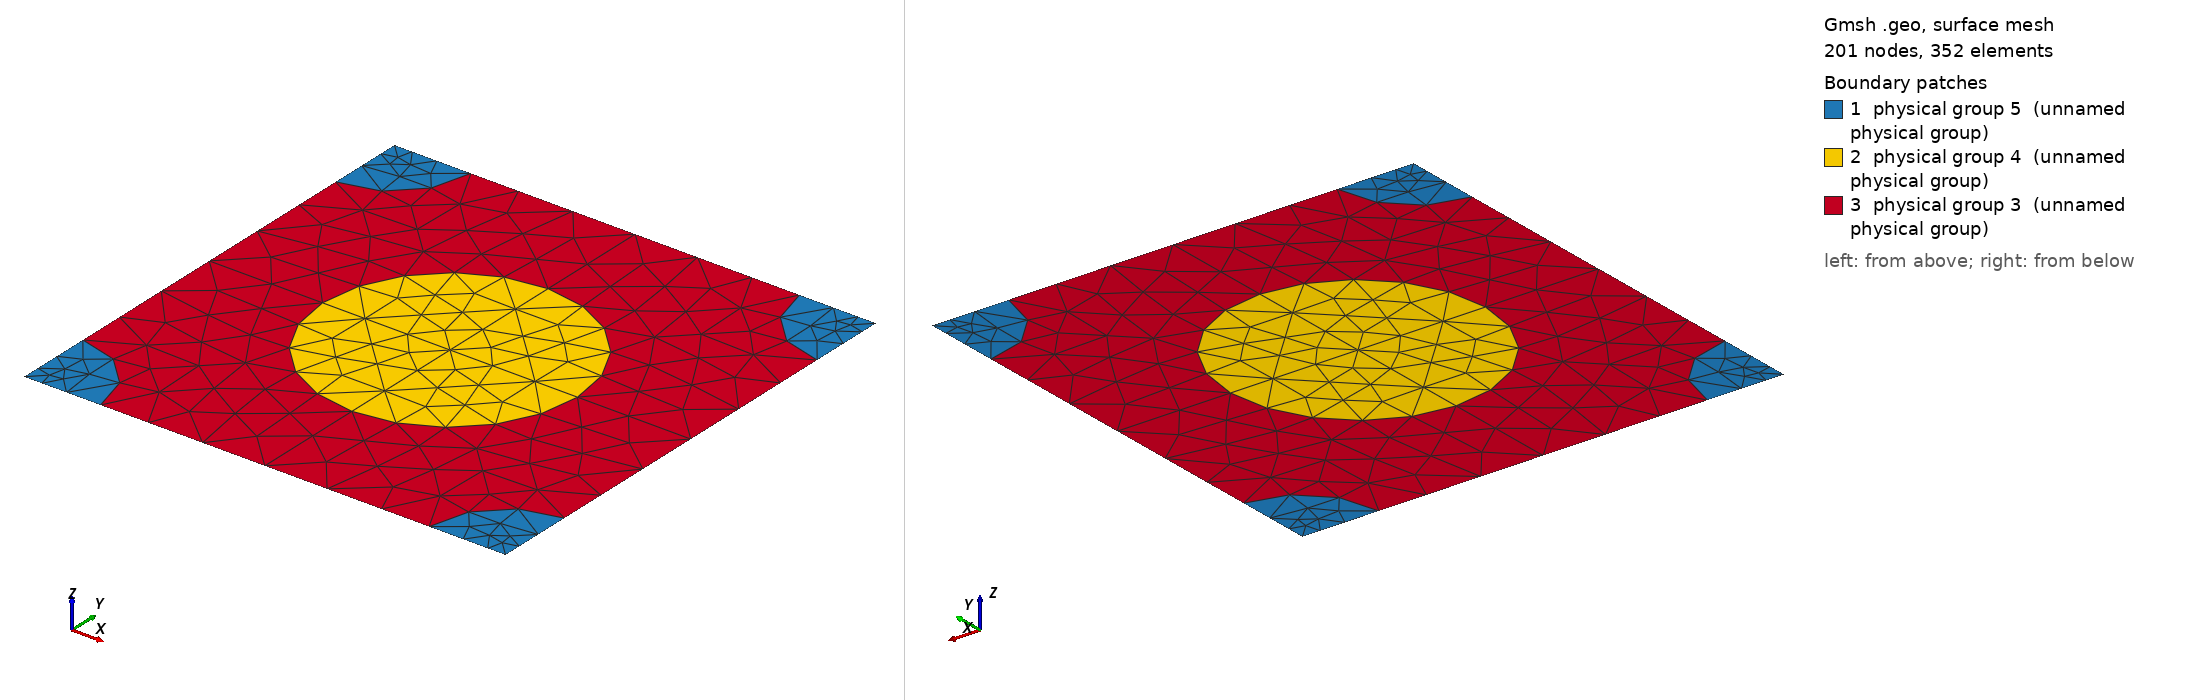

Gmsh geometry script, surface-meshed: 201 nodes, 352 surface elements. Boundary patches (legend numbers): 1 physical group 5 (unnamed physical group), 2 physical group 4 (unnamed physical group), 3 physical group 3 (unnamed physical group). Left view from above one corner, right view from below the opposite corner. Legend entries are the model's physical surfaces. The drawing asked Gmsh for element sizes between 1% and 20% of the model's largest extent; the script's own settings can give other sizes.

=== 793_210_126.geo (drawn) ===
d = 1; // grating period
ff = 0.300000;
d_in_nm = 793;
a1 = 210;
radius1 = (a1/d_in_nm)*d;
radius2 = (126/d_in_nm)*d;
lc = 0.150000; // 0.501 0.201 0.0701;
lc2 = lc/1.500000; // on cylinder surfaces
lc3 = lc/1.500000; // cylinder1 centres
lc4 = lc/4.500000; // cylinder2 centres
posx = 0;//
posy = 0;//

hy = d; // Thickness: Squre profile => hy=d
hx = 0.;

// 2*2 supercell outline

Point(1) = {0, 0, 0, lc4};
Point(2) = {-hx, -hy, 0, lc4};
Point(3) = {-hx+d, -hy, 0, lc4};
Point(4) = {d, 0, 0,lc4};
Point(5) = {-hx+d/2+posx, -hy/2+posy, 0,lc3};
Point(10) = {-hx+d/2+posx, 0, 0, lc};
Point(11) = {0,-hy/2+posy, 0, lc};
Point(12) = {-hx+d/2+posx, -hy, 0, lc};
Point(13) = {d, -hy/2+posy, 0, lc};

Point(14) = {-hx+radius2, 0, 0, lc2};
Point(15) = {d-radius2, 0, 0, lc2};
Point(16) = {0,-radius2, 0, lc2};
Point(18) = {-hx+d/2+posx, -hy/2+radius1+posy, 0, lc2};
Point(20) = {d,-radius2, 0, lc2};
Point(21) = {-hx+d/2-radius1+posx, -hy/2+posy, 0,lc2};
Point(22) = {-hx+d/2+radius1+posx, -hy/2+posy, 0,lc2};
Point(23) = {-hx, -hy+radius2, 0, lc2};
Point(25) = {-hx+d/2+posx, -hy/2-radius1+posy, 0, lc2};
Point(27) = {d,-hy+radius2, 0, lc2};
Point(28) = {-hx+radius2, -hy, 0, lc2};
Point(29) = {d-radius2, -hy, 0, lc2};

Line(1) = {1, 14};
Line(2) = {14, 10};
Line(3) = {10, 15};
Line(4) = {15, 4};
Line(5) = {4, 20};
Line(6) = {20, 13};
Line(7) = {13, 27};
Line(8) = {27, 3};
Line(9) = {3, 29};
Line(10) = {29, 12};
Line(11) = {12, 28};
Line(12) = {28, 2};
Line(13) = {2, 23};
Line(14) = {23, 11};
Line(15) = {11, 16};
Line(16) = {16, 1};
Line(18) = {18, 10};
Line(19) = {18, 5};
Line(20) = {5, 25};
Line(21) = {25, 12};
Line(22) = {11, 21};
Line(23) = {21, 5};
Line(24) = {5, 22};
Line(25) = {22, 13};

Circle(26) = {14, 1, 16};
Circle(27) = {15, 4, 20};
Circle(28) = {27, 3, 29};
Circle(29) = {28, 2, 23};
Circle(30) = {21, 5, 18};
Circle(31) = {18, 5, 22};
Circle(32) = {22, 5, 25};
Circle(33) = {25, 5, 21};

Line Loop(77) = {1, 26, 16};
Plane Surface(78) = {77};
Line Loop(79) = {4, 5, -27};
Plane Surface(80) = {79};
Line Loop(81) = {28, -9, -8};
Plane Surface(82) = {81};
Line Loop(83) = {29, -13, -12};
Plane Surface(84) = {83};
Line Loop(85) = {30, 19, -23};
Plane Surface(86) = {85};
Line Loop(87) = {19, 24, -31};
Plane Surface(88) = {87};
Line Loop(89) = {24, 32, -20};
Plane Surface(90) = {89};
Line Loop(91) = {20, 33, 23};
Plane Surface(92) = {91};
Line Loop(93) = {2, -18, -30, -22, 15, -26};
Plane Surface(94) = {93};
Line Loop(95) = {3, 27, 6, -25, -31, 18};
Plane Surface(96) = {95};
Line Loop(97) = {25, 7, 28, 10, -21, -32};
Plane Surface(98) = {97};
Line Loop(99) = {21, 11, 29, 14, 22, -33};
Plane Surface(100) = {99};

Physical Line(101) = {1, 2, 3, 4};
Physical Line(102) = {5, 6, 7, 8};
Physical Line(103) = {9, 10, 11, 12};
Physical Line(104) = {13, 14, 15, 16};

Physical Surface(3) = {94, 96, 98, 100};
Physical Surface(4) = {86, 88, 90, 92};
Physical Surface(5) = {78, 80, 82, 84};
